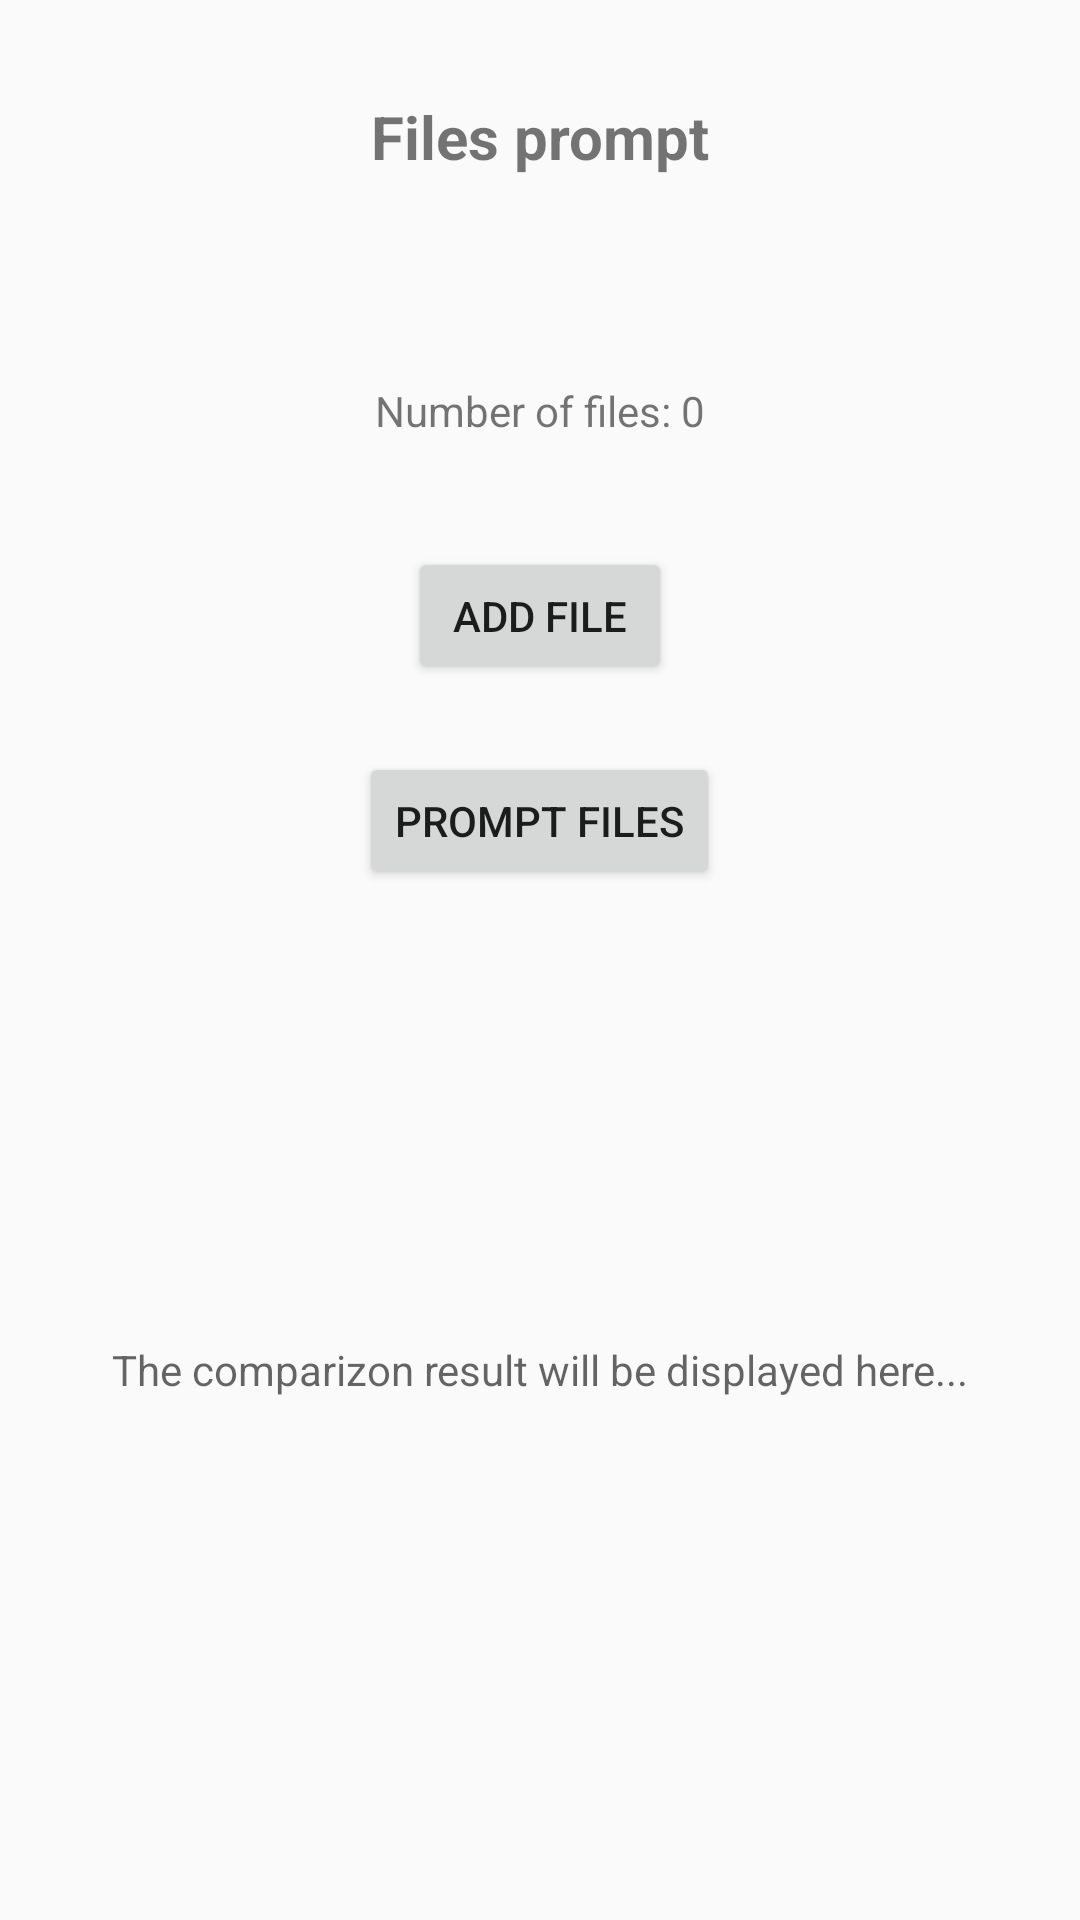

Write the Android layout XML for this screen, with the resource values it uses.
<!-- AndroidManifest.xml: application theme Theme.AppCompat.DayNight.DarkActionBar -->
<!-- res/layout/activity_files.xml -->
<?xml version="1.0" encoding="utf-8"?>
<LinearLayout xmlns:android="http://schemas.android.com/apk/res/android"
    xmlns:app="http://schemas.android.com/apk/res-auto"
    xmlns:tools="http://schemas.android.com/tools"
    android:layout_width="match_parent"
    android:layout_height="match_parent"
    android:orientation="horizontal"
    tools:context=".Activities.FilesActivity">

    <Space
        android:layout_width="0dp"
        android:layout_height="wrap_content"
        android:layout_weight="1" />

    <LinearLayout
        android:layout_width="0dp"
        android:layout_height="match_parent"
        android:layout_weight="8"
        android:gravity="center"
        android:orientation="vertical"
        android:overScrollMode="never">

        <Space
            android:layout_width="match_parent"
            android:layout_height="0dp"
            android:layout_weight="0.5" />

        <TextView
            android:layout_width="match_parent"
            android:layout_height="0dp"
            android:layout_weight="1"
            android:gravity="center"
            android:text="Files prompt"
            android:textSize="20sp"
            android:textStyle="bold" />

        <Space
            android:layout_width="match_parent"
            android:layout_height="0dp"
            android:layout_weight="1" />

        <TextView
            android:id="@+id/tVFilesCount"
            android:layout_width="match_parent"
            android:layout_height="0dp"
            android:layout_weight="1"
            android:ems="10"
            android:text="Number of files: 0"
            android:gravity="center" />

        <Space
            android:layout_width="match_parent"
            android:layout_height="0dp"
            android:layout_weight="0.5" />

        <Button
            android:layout_width="wrap_content"
            android:layout_height="0dp"
            android:layout_weight="1"
            android:onClick="addFile"
            android:text="Add File" />

        <Space
            android:layout_width="match_parent"
            android:layout_height="0dp"
            android:layout_weight="0.5" />

        <Button
            android:layout_width="wrap_content"
            android:layout_height="0dp"
            android:layout_weight="1"
            android:onClick="filesPrompt"
            android:text="Prompt files" />

        <Space
            android:layout_width="match_parent"
            android:layout_height="0dp"
            android:layout_weight="0.5" />

        <TextView
            android:id="@+id/tVCompare"
            android:layout_width="match_parent"
            android:layout_height="0dp"
            android:layout_weight="6"
            android:gravity="center"
            android:hint="The comparizon result will be displayed here..."
            android:scrollbars="vertical"
            android:verticalScrollbarPosition="defaultPosition" />

        <Space
            android:layout_width="match_parent"
            android:layout_height="0dp"
            android:layout_weight="1" />
    </LinearLayout>

    <Space
        android:layout_width="0dp"
        android:layout_height="wrap_content"
        android:layout_weight="1" />

</LinearLayout>
<!-- resources referenced by this layout -->
<resources>

</resources>
